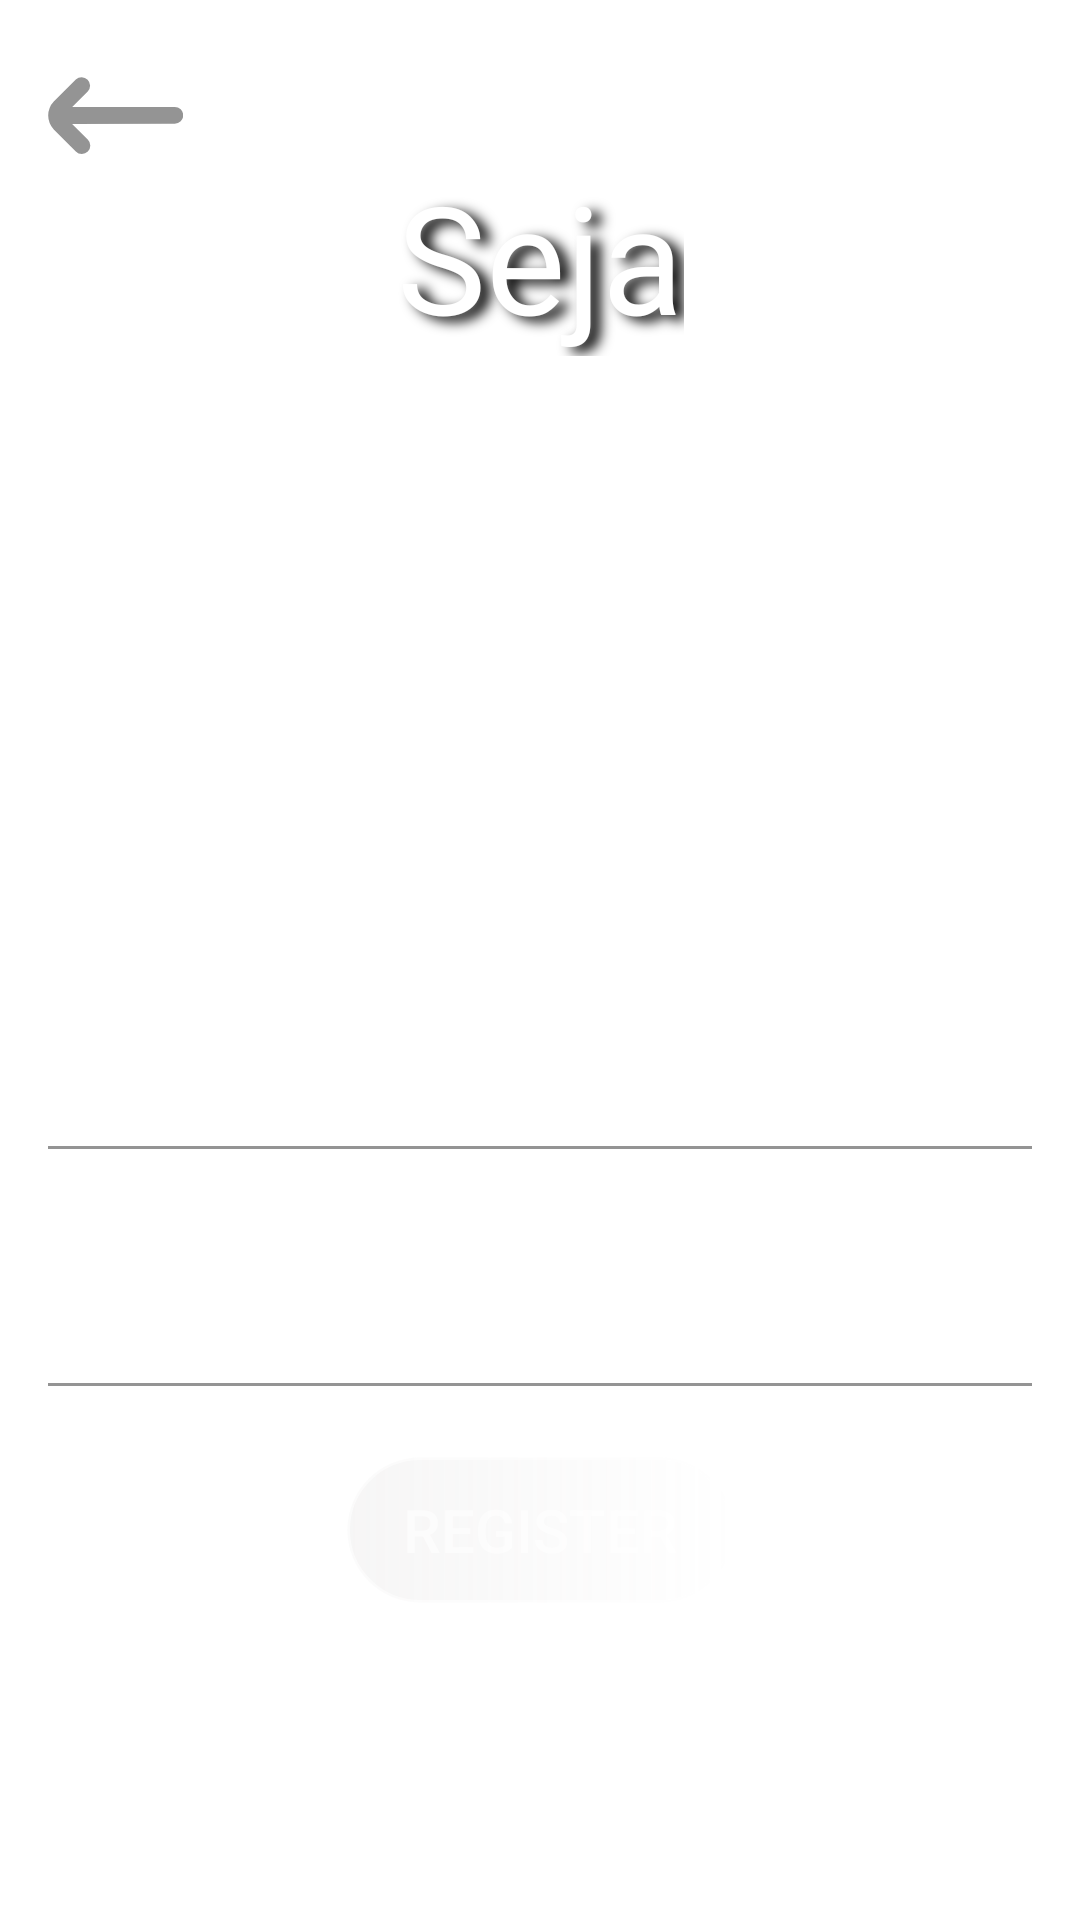

Here is an Android app screen rendered from its layout file. Give the layout XML and the strings, colors and styles it references.
<!-- AndroidManifest.xml: application theme Theme.RodsRpg -->
<!-- res/layout/activity_registerscreen.xml -->
<?xml version="1.0" encoding="utf-8"?>
<androidx.constraintlayout.widget.ConstraintLayout xmlns:android="http://schemas.android.com/apk/res/android"
    xmlns:app="http://schemas.android.com/apk/res-auto"
    xmlns:tools="http://schemas.android.com/tools"
    android:layout_width="match_parent"
    android:layout_height="match_parent"
    android:background="@drawable/registerscreen"
    tools:context=".Registerscreen">

    <ImageView
        android:id="@+id/button_return"
        android:layout_width="wrap_content"
        android:layout_height="wrap_content"
        android:layout_marginStart="16dp"
        android:layout_marginTop="16dp"
        android:alpha="0.6"
        android:background="@drawable/ic_arrow_left"
        app:layout_constraintStart_toStartOf="parent"
        app:layout_constraintTop_toTopOf="parent" />

    <TextView
        android:id="@+id/loginfirsttext"
        android:layout_width="wrap_content"
        android:layout_height="wrap_content"
        android:layout_marginBottom="47dp"
        android:fontFamily="@font/fontrpg"
        android:shadowColor="@color/black"
        android:shadowDx="10"
        android:shadowDy="5"
        android:shadowRadius="10"
        android:text="Seja"
        android:textColor="@color/white"
        android:textSize="50dp"
        app:layout_constraintBottom_toBottomOf="@+id/loginsecondtext"
        app:layout_constraintEnd_toEndOf="parent"
        app:layout_constraintStart_toStartOf="parent" />

    <TextView
        android:id="@+id/loginsecondtext"
        android:layout_width="wrap_content"
        android:layout_height="wrap_content"
        android:layout_marginTop="220dp"
        android:layout_marginBottom="220dp"
        android:fontFamily="@font/fontrpg"
        android:shadowColor="@color/black"
        android:shadowDx="10"
        android:shadowDy="5"
        android:shadowRadius="10"
        android:text="Bem vindo"
        android:textColor="@color/white"
        android:textSize="50dp"
        app:layout_constraintBottom_toTopOf="@+id/register_password"
        app:layout_constraintEnd_toEndOf="parent"
        app:layout_constraintStart_toStartOf="parent"
        app:layout_constraintTop_toTopOf="parent" />

    <com.google.android.material.textfield.TextInputLayout
        android:id="@+id/register_email"
        android:layout_width="0dp"
        android:layout_height="wrap_content"
        android:layout_marginStart="16dp"
        android:layout_marginEnd="16dp"
        android:layout_marginBottom="257dp"
        android:hint="Email"
        android:textColorHint="@color/transparentwhite"
        app:layout_constraintBottom_toBottomOf="parent"
        app:layout_constraintEnd_toEndOf="parent"
        app:layout_constraintStart_toStartOf="parent">

        <EditText
            android:id="@+id/et_register_email"
            android:layout_width="match_parent"
            android:layout_height="wrap_content"
            android:backgroundTint="@color/transparentwhite"
            android:drawableEnd="@drawable/ic_user"
            android:drawablePadding="20dp" />

    </com.google.android.material.textfield.TextInputLayout>

    <com.google.android.material.textfield.TextInputLayout
        android:id="@+id/register_password"
        android:layout_width="0dp"
        android:layout_height="wrap_content"
        android:layout_marginStart="16dp"
        android:layout_marginTop="15dp"
        android:layout_marginEnd="16dp"
        android:hint="Password"
        android:textColorHint="@color/transparentwhite"
        app:layout_constraintEnd_toEndOf="parent"
        app:layout_constraintStart_toStartOf="parent"
        app:layout_constraintTop_toBottomOf="@+id/register_email">

        <EditText
            android:id="@+id/et_register_password"
            android:layout_width="match_parent"
            android:layout_height="wrap_content"
            android:backgroundTint="@color/transparentwhite"
            android:drawableEnd="@drawable/ic_lock" />

    </com.google.android.material.textfield.TextInputLayout>

    <Button
        android:id="@+id/register_button"
        android:layout_width="130dp"
        android:layout_height="50dp"
        android:layout_marginTop="23dp"
        android:background="@drawable/roundedloginbutton"
        android:text="Register"
        android:textColor="@color/transparentwhite"
        android:textSize="20dp"
        app:layout_constraintEnd_toEndOf="parent"
        app:layout_constraintStart_toStartOf="parent"
        app:layout_constraintTop_toBottomOf="@+id/register_password" />

</androidx.constraintlayout.widget.ConstraintLayout>
<!-- resources referenced by this layout -->
<resources>
  <color name="black">#FF000000</color>
  <color name="transparentwhite">#92FFFFFF</color>
  <color name="white">#FFFFFFFF</color>
  <!-- drawable ic_arrow_left (drawable) -->
  <vector android:alpha="0.7" android:height="45dp"
      android:viewportHeight="24" android:viewportWidth="24"
      android:width="45dp" xmlns:android="http://schemas.android.com/apk/res/android">
      <path android:fillColor="#FF000000" android:pathData="M4.943,5.606 L1.024,9.525a3.585,3.585 0,0 0,0 4.95l3.919,3.919a1.5,1.5 0,1 0,2.121 -2.121L4.285,13.492l18.25,-0.023a1.5,1.5 0,0 0,1.5 -1.5v0a1.5,1.5 0,0 0,-1.5 -1.5L4.3,10.492 7.064,7.727A1.5,1.5 0,0 0,4.943 5.606Z"/>
  </vector>
  <!-- drawable ic_lock (drawable) -->
  <vector android:alpha="0.2" android:height="30dp"
      android:viewportHeight="24" android:viewportWidth="24"
      android:width="30dp" xmlns:android="http://schemas.android.com/apk/res/android">
      <path android:fillColor="@color/transparentwhite" android:pathData="M19,8.424V7A7,7 0,0 0,5 7V8.424A5,5 0,0 0,2 13v6a5.006,5.006 0,0 0,5 5H17a5.006,5.006 0,0 0,5 -5V13A5,5 0,0 0,19 8.424ZM7,7A5,5 0,0 1,17 7V8H7ZM20,19a3,3 0,0 1,-3 3H7a3,3 0,0 1,-3 -3V13a3,3 0,0 1,3 -3H17a3,3 0,0 1,3 3Z"/>
      <path android:fillColor="@color/transparentwhite" android:pathData="M12,14a1,1 0,0 0,-1 1v2a1,1 0,0 0,2 0V15A1,1 0,0 0,12 14Z"/>
  </vector>
  <!-- drawable ic_user (drawable) -->
  <vector android:alpha="0.2" android:height="30dp"
      android:viewportHeight="24" android:viewportWidth="24"
      android:width="30dp" xmlns:android="http://schemas.android.com/apk/res/android">
      <path android:fillColor="@color/transparentwhite" android:pathData="M16.043,14H7.957A4.963,4.963 0,0 0,3 18.957V24H21V18.957A4.963,4.963 0,0 0,16.043 14Z"/>
      <path android:fillColor="@color/transparentwhite" android:pathData="M12,6m-6,0a6,6 0,1 1,12 0a6,6 0,1 1,-12 0"/>
  </vector>
  <!-- drawable roundedloginbutton (drawable) -->
  <?xml version="1.0" encoding="utf-8"?>
  <shape xmlns:android="http://schemas.android.com/apk/res/android"
      android:shape="rectangle">
      <gradient android:startColor="@color/transparentgray"/>
      <corners android:radius="80dp" />
      <stroke android:width="5px" android:color="@color/transparentwhite" />
  </shape>
  <style name="Theme.RodsRpg" parent="Theme.MaterialComponents.DayNight.DarkActionBar">
          
          <item name="colorPrimary">@color/purple_500</item>
          <item name="colorPrimaryVariant">@color/purple_700</item>
          <item name="colorOnPrimary">@color/white</item>
          
          <item name="colorSecondary">@color/teal_200</item>
          <item name="colorSecondaryVariant">@color/teal_700</item>
          <item name="colorOnSecondary">@color/black</item>
          
          <item name="android:statusBarColor" tools:targetApi="l">?attr/colorPrimaryVariant</item>
          
      </style>
  <color name="transparentgray">#1AAAA4A4</color>
  <color name="purple_500">#FF6200EE</color>
  <color name="purple_700">#FF3700B3</color>
  <color name="teal_200">#FF03DAC5</color>
  <color name="teal_700">#FF018786</color>
</resources>
